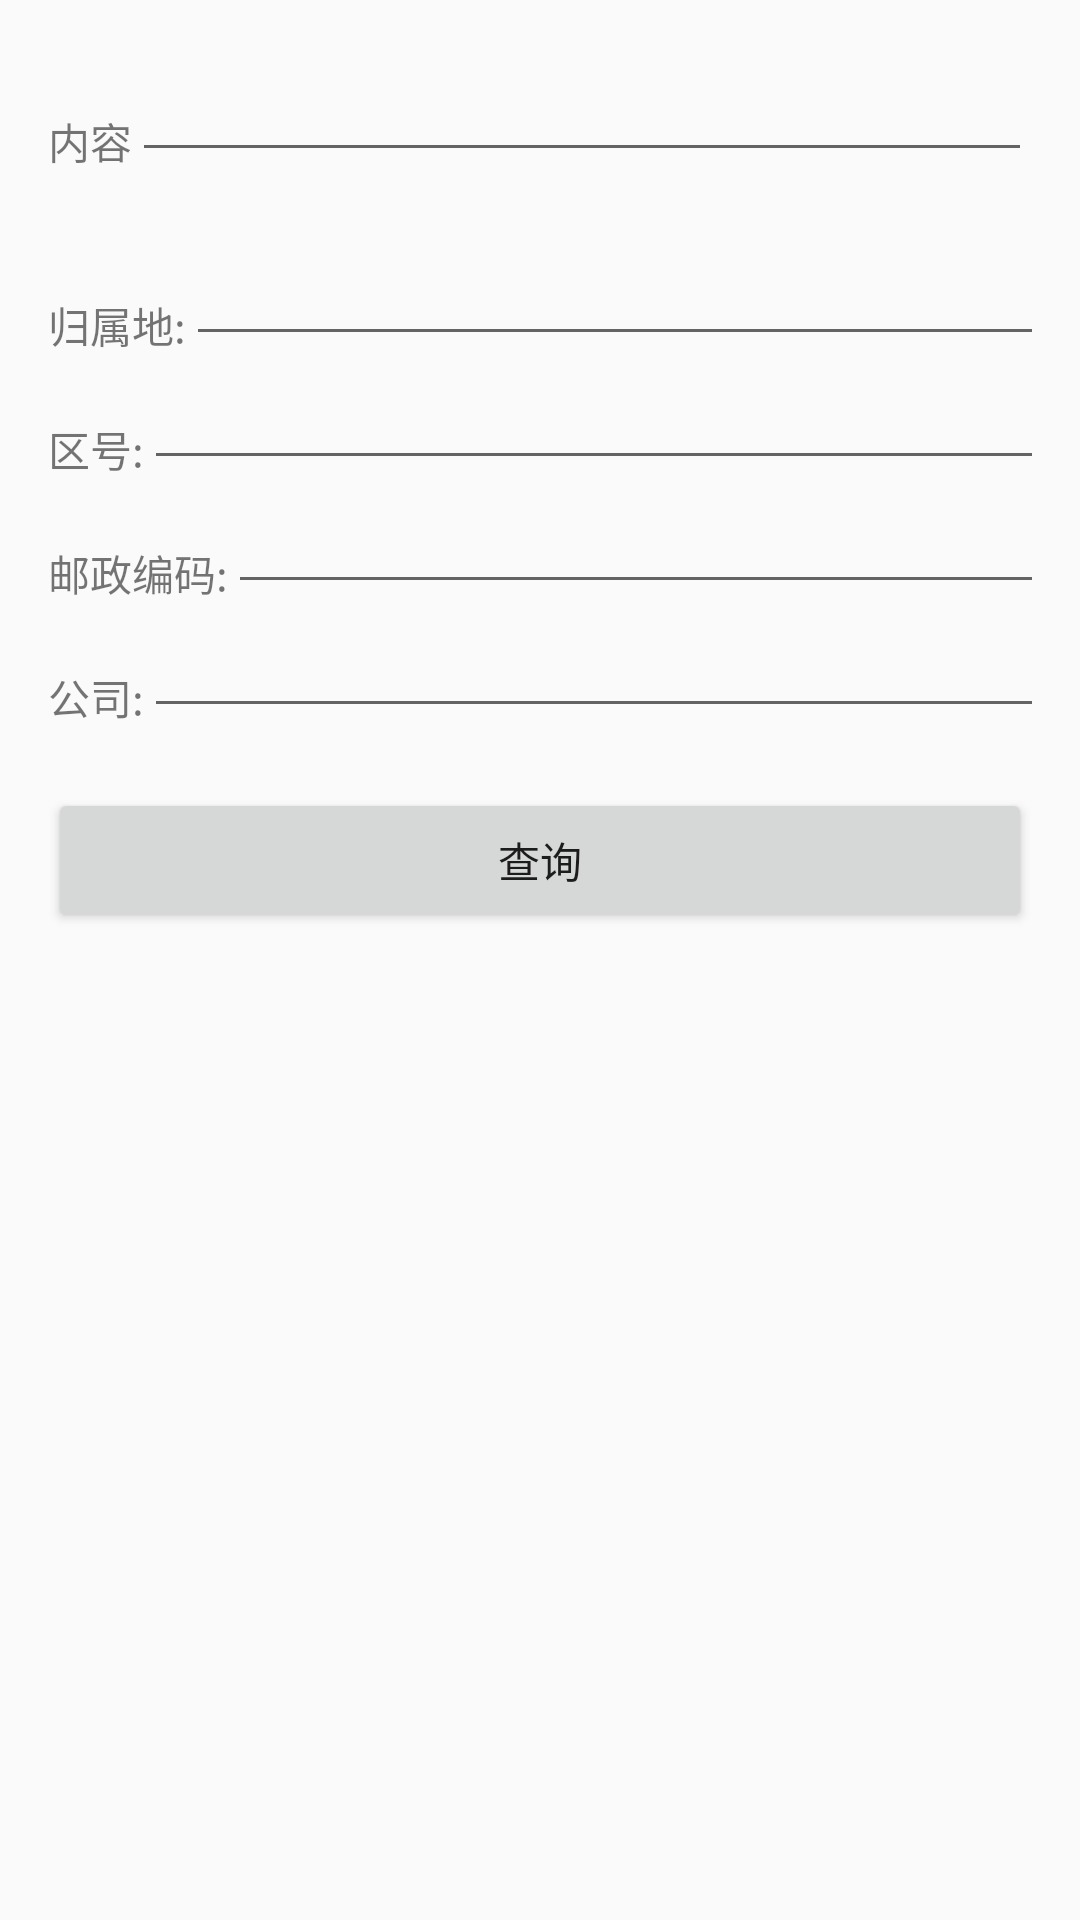

This screen was rendered from an Android layout file. Write that file and the resources it references.
<!-- AndroidManifest.xml: application theme AppTheme -->
<!-- res/layout/phonenumber_activity.xml -->
<?xml version="1.0" encoding="utf-8"?>
<LinearLayout xmlns:android="http://schemas.android.com/apk/res/android"
    android:layout_width="match_parent"
    android:layout_height="match_parent"
    android:orientation="vertical" 
    android:paddingBottom="@dimen/activity_vertical_margin"
    android:paddingLeft="@dimen/activity_horizontal_margin"
    android:paddingRight="@dimen/activity_horizontal_margin"
    android:paddingTop="@dimen/activity_vertical_margin">
    
    
    <LinearLayout
        android:id="@+id/linearLayout"
        android:layout_width="match_parent"
        android:layout_height="wrap_content"
        android:orientation="horizontal" >
        
        <TextView
            android:layout_width="wrap_content"
            android:layout_height="wrap_content"
            android:layout_gravity="bottom"
            android:text="@string/txt_name" />
        
        <EditText
            android:id="@+id/txtname"
            android:layout_width="match_parent"     
            android:layout_height="wrap_content"
            android:layout_weight="10"
            android:inputType="text" />
      </LinearLayout>

       <LinearLayout
        android:layout_width="match_parent"
        android:layout_height="wrap_content"
        android:orientation="horizontal" 
         android:layout_marginTop="20dp">
        
        <TextView
            android:layout_width="0dp"
            android:layout_height="wrap_content"
            android:layout_weight="1"
            android:layout_gravity="bottom"
            android:text="@string/txt_result0" />
        
        <EditText
            android:id="@+id/text_result0"
            android:layout_width="match_parent"     
            android:layout_height="wrap_content"
            android:layout_weight="3"
            android:inputType="text" />
         </LinearLayout>
         
         
           <LinearLayout
        android:layout_width="match_parent"
        android:layout_height="wrap_content"
        android:orientation="horizontal" 
          >
        
        <TextView
            android:layout_width="0dp"
            android:layout_height="wrap_content"
            android:layout_weight="1"
            android:layout_gravity="bottom"
            android:text="@string/txt_result2" />
        
        <EditText
            android:id="@+id/text_result2"
            android:layout_width="match_parent"     
            android:layout_height="wrap_content"
            android:layout_weight="3"
            android:inputType="text" />
         </LinearLayout>
         
             <LinearLayout
        android:layout_width="match_parent"
        android:layout_height="wrap_content"
        android:orientation="horizontal" 
     >
        
        <TextView
            android:layout_width="0dp"
            android:layout_height="wrap_content"
            android:layout_weight="1"
            android:layout_gravity="bottom"
            android:text="@string/txt_result3" />
        
        <EditText
            android:id="@+id/text_result3"
            android:layout_width="match_parent"     
            android:layout_height="wrap_content"
            android:layout_weight="3"
            android:inputType="text" />
         </LinearLayout>
         
         <LinearLayout
           android:layout_width="match_parent"
           android:layout_height="wrap_content"
           android:orientation="horizontal" 
          >
        
        <TextView
            android:layout_width="0dp"
            android:layout_height="wrap_content"
            android:layout_weight="1"
            android:layout_gravity="bottom"
            android:text="@string/txt_result4" />
        
        <EditText
            android:id="@+id/text_result4"
            android:layout_width="match_parent"     
            android:layout_height="wrap_content"
            android:layout_weight="3"
            android:inputType="text" />
         </LinearLayout>
         
      
     
    <LinearLayout 
        android:layout_width="match_parent"
        android:layout_height="wrap_content"
        android:orientation="horizontal"
        android:layout_marginTop="20dp">
        
        <Button
            android:id="@+id/button_inquire"
            android:layout_width="match_parent" 
            android:layout_height="wrap_content"
            android:text="@string/btn_inquire"
            />
        
      
        
        </LinearLayout>

</LinearLayout>
<!-- resources referenced by this layout -->
<resources>
  <dimen name="activity_horizontal_margin">16dp</dimen>
  <dimen name="activity_vertical_margin">16dp</dimen>
  <string name="btn_inquire">查询</string>
  <string name="txt_name">请输入电话号码:</string>
  <string name="txt_result0">归属地:</string>
  <string name="txt_result2">区号:</string>
  <string name="txt_result3">邮政编码:</string>
  <string name="txt_result4">公司:</string>
  <style name="AppTheme" parent="AppBaseTheme">
          
      </style>
  <style name="AppBaseTheme" parent="Theme.AppCompat.Light">
          
      </style>
</resources>
